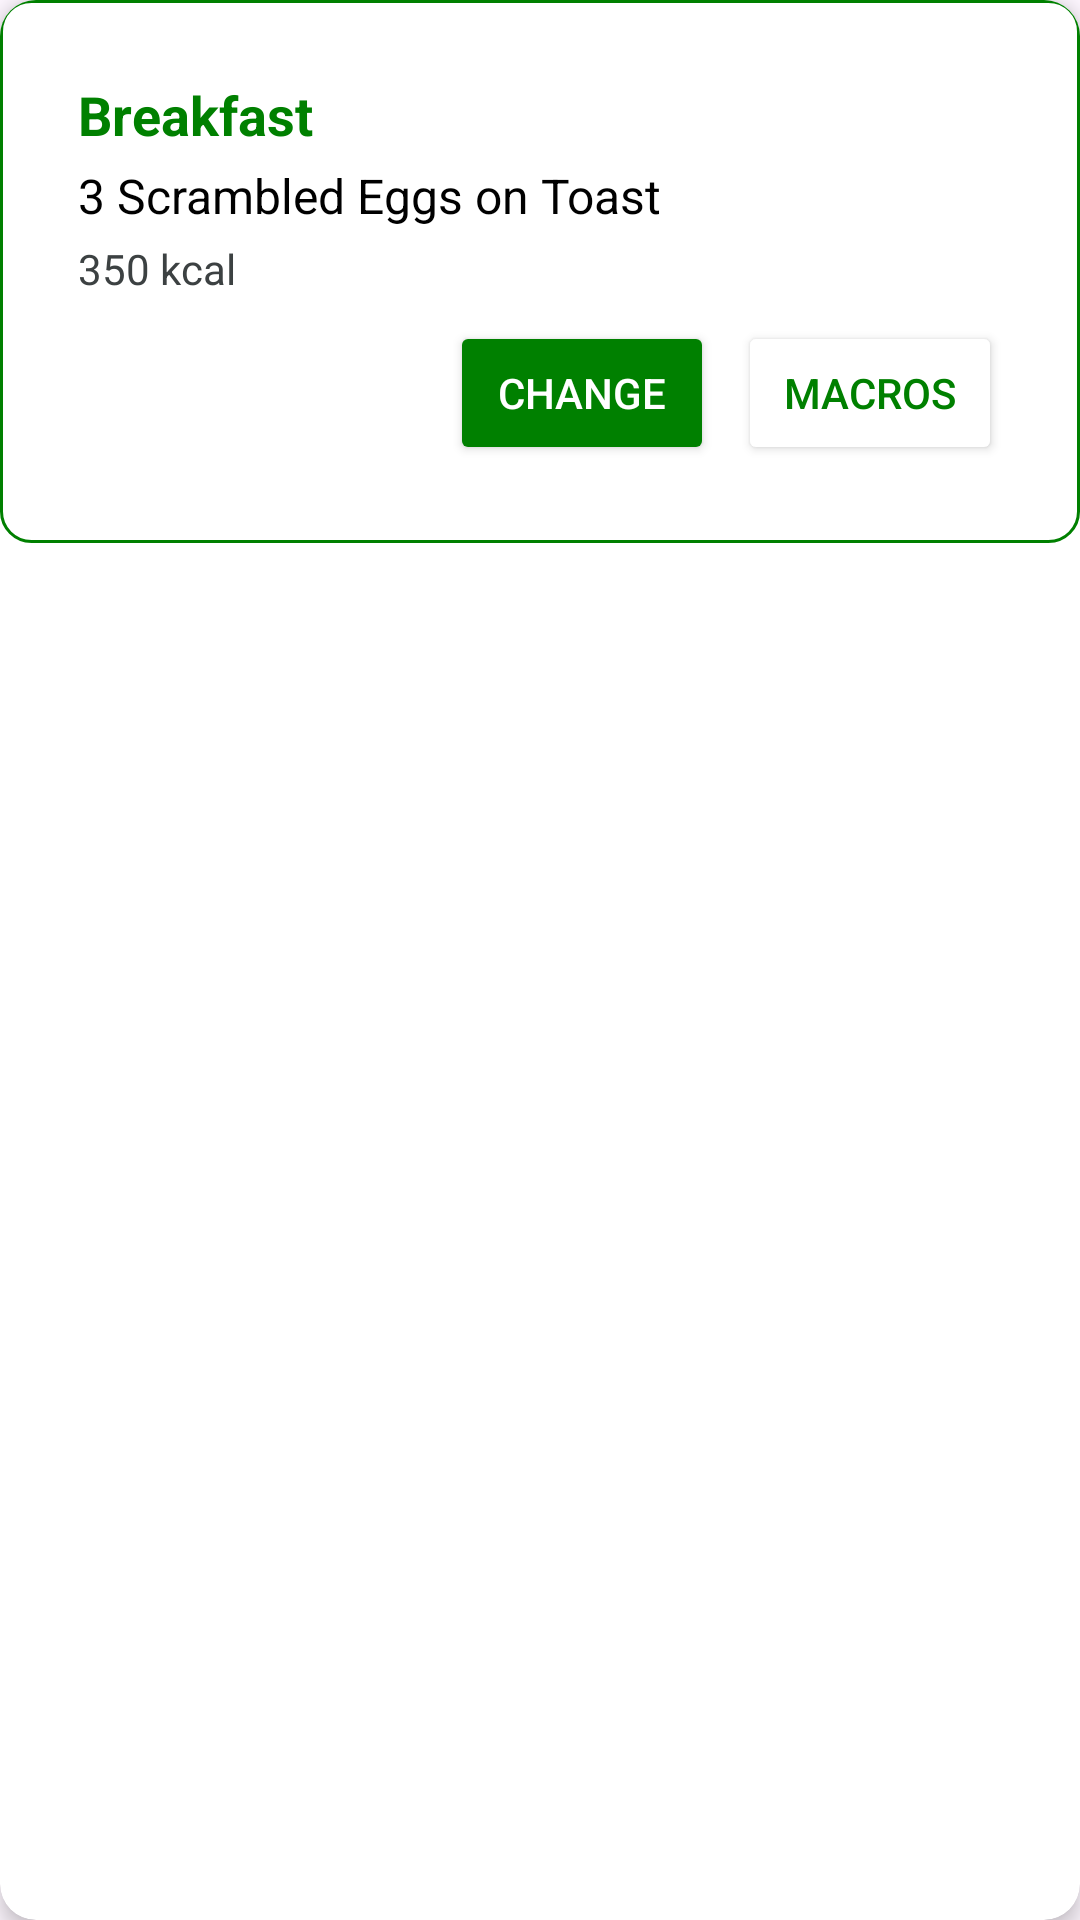

Here is an Android app screen rendered from its layout file. Give the layout XML and the strings, colors and styles it references.
<!-- AndroidManifest.xml: application theme Theme.VitalMix -->
<!-- res/layout/meal_rv_row.xml -->
<?xml version="1.0" encoding="utf-8"?>
<androidx.cardview.widget.CardView
    xmlns:android="http://schemas.android.com/apk/res/android"
    xmlns:app="http://schemas.android.com/apk/res-auto"
    android:layout_width="match_parent"
    android:layout_height="wrap_content"
    android:layout_margin="10dp"
    app:cardCornerRadius="12dp"
    app:cardElevation="4dp">

    <RelativeLayout
        android:layout_width="match_parent"
        android:layout_height="wrap_content"
        android:background="@drawable/border"
        android:padding="10dp">

    <LinearLayout
        android:layout_width="match_parent"
        android:layout_height="wrap_content"
        android:orientation="vertical"
        android:padding="16dp">

        
        <TextView
            android:id="@+id/meal_time"
            android:layout_width="wrap_content"
            android:layout_height="wrap_content"
            android:text="Breakfast"
            android:textSize="18sp"
            android:textStyle="bold"
            android:textColor="@color/green" />

        
        <TextView
            android:id="@+id/meal_name"
            android:layout_width="wrap_content"
            android:layout_height="wrap_content"
            android:text="3 Scrambled Eggs on Toast"
            android:textSize="16sp"
            android:textColor="@color/black"
            android:paddingTop="4dp" />

        
        <TextView
            android:id="@+id/meal_calories"
            android:layout_width="wrap_content"
            android:layout_height="wrap_content"
            android:text="350 kcal"
            android:textSize="14sp"
            android:textColor="@color/gray"
            android:paddingTop="4dp" />

        
        <LinearLayout
            android:layout_width="match_parent"
            android:layout_height="wrap_content"
            android:orientation="horizontal"
            android:gravity="end"
            android:paddingTop="8dp">

            
            <Button
                android:id="@+id/btn_change_meal"
                android:layout_width="wrap_content"
                android:layout_height="wrap_content"
                android:text="Change"
                android:textColor="@color/white"
                android:backgroundTint="@color/green"
                android:textSize="14sp" />

            
            <Button
                android:id="@+id/btn_view_macros"
                android:layout_width="wrap_content"
                android:layout_height="wrap_content"
                android:text="Macros"
                android:textColor="@color/green"
                android:backgroundTint="@color/white"
                android:textSize="14sp"
                android:layout_marginStart="8dp" />
        </LinearLayout>
    </LinearLayout>
    </RelativeLayout>
</androidx.cardview.widget.CardView>
<!-- resources referenced by this layout -->
<resources>
  <color name="black">#FF000000</color>
  <color name="gray">#3C4142</color>
  <color name="green">#008000</color>
  <color name="white">#FFFFFFFF</color>
  <!-- drawable border (drawable) -->
  <?xml version="1.0" encoding="utf-8"?>
  <shape xmlns:android="http://schemas.android.com/apk/res/android">
  
      
      <stroke android:width="1dp" android:color="@color/green"/>
  
      
      <solid android:color="@color/white"/>
  
      
      <corners android:radius="10dp"/>
  </shape>
  <style name="Theme.VitalMix" parent="Base.Theme.VitalMix" />
  <style name="Base.Theme.VitalMix" parent="Theme.Material3.DayNight.NoActionBar">
          
          
          <item name="colorPrimary">@color/lightgreen</item>
      </style>
  <color name="lightgreen">#90EE90</color>
</resources>
